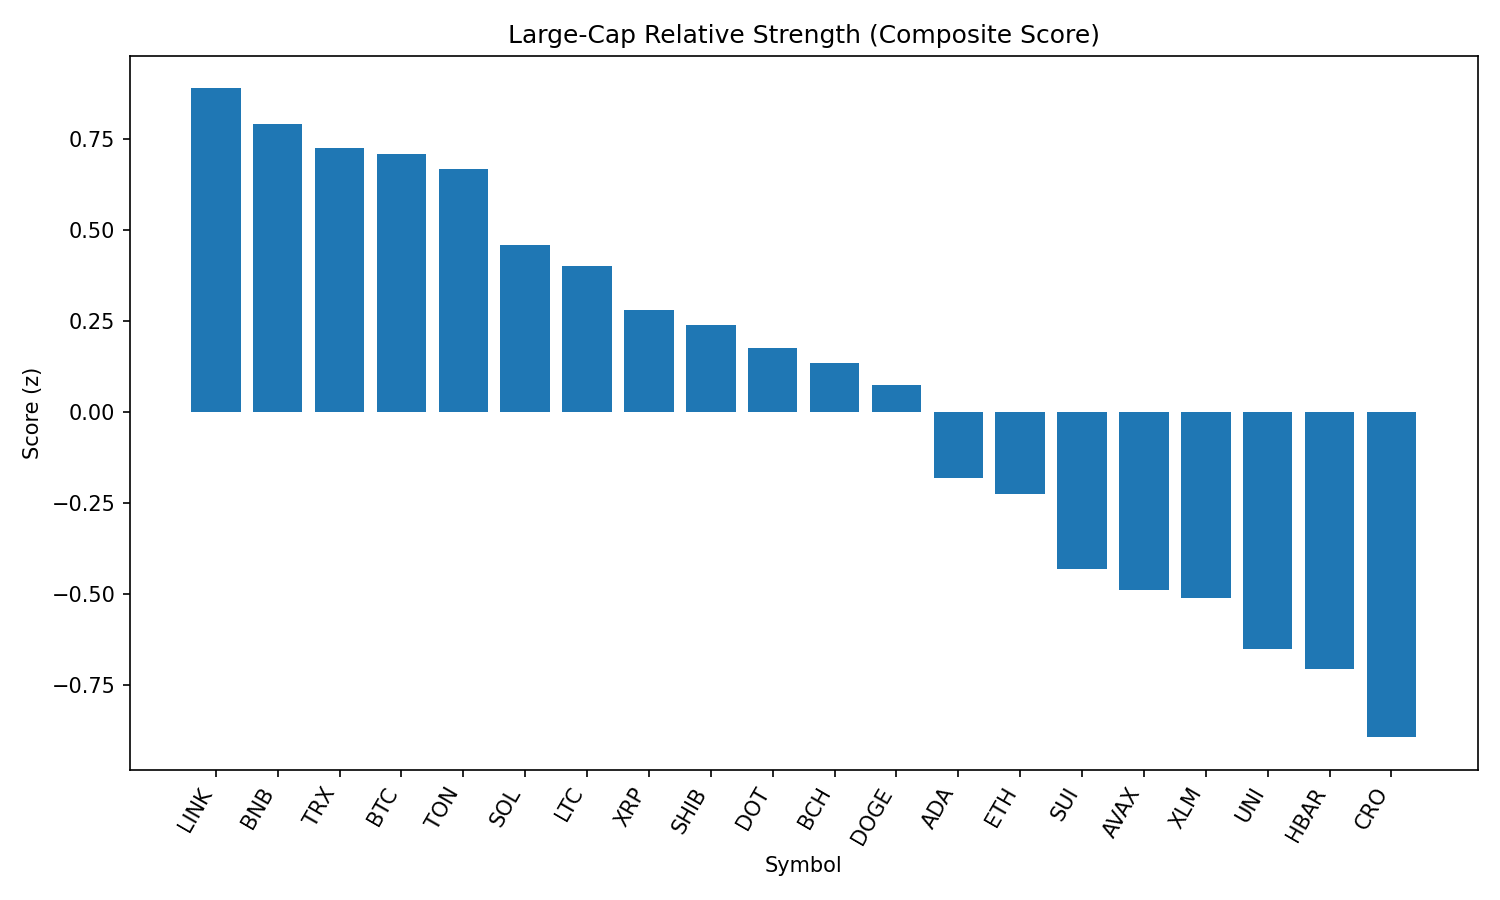

The file beside this chart, header and first rows:
rank, name, symbol, price, pct_1h, pct_24h, pct_7d, pct_1h_vs_btc, pct_24h_vs_btc, pct_7d_vs_btc, market_cap_rank, market_cap, volume_usd, score
1, Chainlink, LINK, 23.38, -0.3681, -1.707, -6.754, 0.06813, 1.346, -3.749, 13, 15867534121, 2856026945, 0.8898
2, BNB, BNB, 852.8, -0.5256, -1.761, 0.1071, -0.08937, 1.292, 3.112, 5, 118568293215, 1632613352, 0.7925
3, TRON, TRX, 0.3396, -0.4, -2.686, -5.02, 0.0363, 0.3668, -2.014, 9, 32149448360, 788105623, 0.7254
4, Bitcoin, BTC, 109598, -0.4363, -3.053, -3.005, 0.0, 0.0, 0.0, 1, 2182302126665, 39213366793, 0.7104
5, Toncoin, TON, 3.06, -0.3369, -3.326, -7.32, 0.09941, -0.2733, -4.315, 29, 7853737966, 287143965, 0.668
6, Solana, SOL, 206.3, -0.8016, -3.165, 12.04, -0.3654, -0.1125, 15.04, 6, 111514648817, 13032041791, 0.459
7, Litecoin, LTC, 109.4, -0.6179, -3.403, -6.038, -0.1816, -0.3498, -3.032, 27, 8337379002, 489747633, 0.4033
8, XRP, XRP, 2.85, -0.5958, -4.809, -0.5619, -0.1595, -1.756, 2.443, 3, 169527906128, 6454873456, 0.2801
9, Shiba Inu, SHIB, 1.213e-05, -0.7678, -3.781, -2.312, -0.3315, -0.7284, 0.6933, 30, 7143622722, 191282106, 0.2389
10, Polkadot, DOT, 3.77, -0.6945, -4.695, -1.864, -0.2583, -1.642, 1.141, 34, 5740692362, 382691272, 0.1772
11, Bitcoin Cash, BCH, 532.8, -0.7177, -4.623, -5.288, -0.2814, -1.57, -2.282, 21, 10606951473, 249156186, 0.1345
12, Dogecoin, DOGE, 0.2126, -0.7915, -4.757, -2.292, -0.3552, -1.704, 0.7131, 10, 32026864057, 1782163040, 0.07572
13, Cardano, ADA, 0.8181, -0.8924, -5.694, -4.663, -0.4561, -2.641, -1.658, 11, 29804834346, 1304860929, -0.1812
14, Ethereum, ETH, 4328, -1.03, -5.723, -0.2882, -0.5939, -2.67, 2.717, 2, 522459028813, 30894764432, -0.2244
15, Sui, SUI, 3.31, -1.22, -5.312, -4.219, -0.784, -2.259, -1.214, 19, 11611379617, 1140720813, -0.4307
16, Avalanche, AVAX, 23.62, -1.525, -4.161, 2.571, -1.089, -1.108, 5.576, 22, 9963922340, 746141069, -0.4873
17, Stellar, XLM, 0.3608, -1.218, -5.589, -8.453, -0.7822, -2.536, -5.448, 20, 11321371001, 311662843, -0.5105
18, Uniswap, UNI, 9.51, -1.395, -5.382, -8.869, -0.9583, -2.329, -5.864, 35, 5696031194, 320406340, -0.65
19, Hedera, HBAR, 0.2279, -1.579, -4.882, -4.023, -1.143, -1.829, -1.018, 24, 9659265484, 320537500, -0.7058
20, Cronos, CRO, 0.2902, -1.26, -14.47, 98.17, -0.8239, -11.42, 101.2, 23, 9746884156, 1519406896, -0.8923
21, Hyperliquid, HYPE, 43.77, -1.809, -9.497, 4.426, -1.373, -6.444, 7.431, 17, 11868492961, 405596470, -1.53
